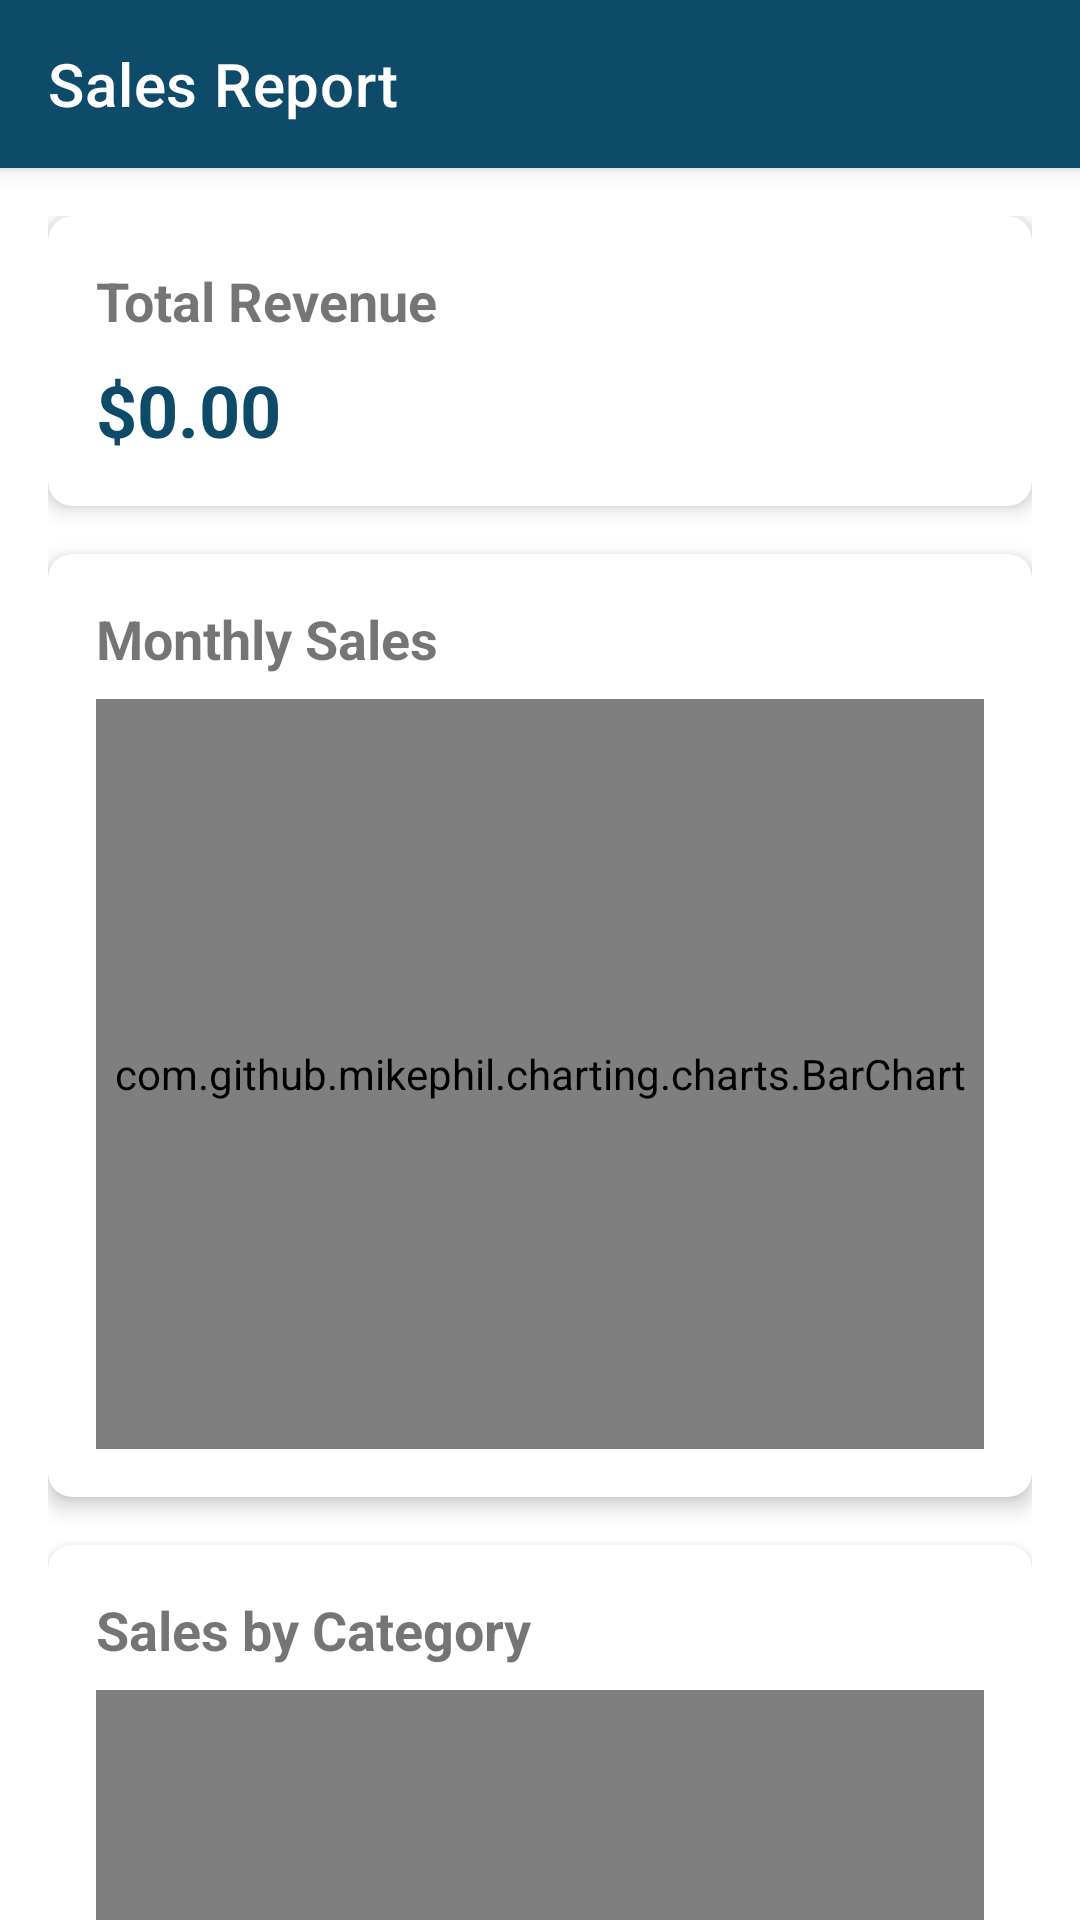

The Android layout XML behind this screen, and the referenced resources:
<!-- AndroidManifest.xml: application theme Theme.ShopEase -->
<!-- res/layout/activity_sales_report.xml -->
<?xml version="1.0" encoding="utf-8"?>
<androidx.coordinatorlayout.widget.CoordinatorLayout
    xmlns:android="http://schemas.android.com/apk/res/android"
    xmlns:app="http://schemas.android.com/apk/res-auto"
    xmlns:tools="http://schemas.android.com/tools"
    android:layout_width="match_parent"
    android:layout_height="match_parent"
    tools:context=".SalesReportActivity">

    <com.google.android.material.appbar.AppBarLayout
        android:layout_width="match_parent"
        android:layout_height="wrap_content"
        android:theme="@style/ThemeOverlay.AppCompat.Dark.ActionBar">

        <androidx.appcompat.widget.Toolbar
            android:id="@+id/toolbar"
            android:layout_width="match_parent"
            android:layout_height="?attr/actionBarSize"
            android:background="?attr/colorPrimary"
            app:layout_scrollFlags="scroll|enterAlways"
            app:title="Sales Report"
            app:titleTextColor="@android:color/white" />

    </com.google.android.material.appbar.AppBarLayout>

    <androidx.core.widget.NestedScrollView
        android:layout_width="match_parent"
        android:layout_height="match_parent"
        app:layout_behavior="@string/appbar_scrolling_view_behavior">

        <LinearLayout
            android:layout_width="match_parent"
            android:layout_height="match_parent"
            android:orientation="vertical"
            android:padding="16dp">

            
            <androidx.cardview.widget.CardView
                android:layout_width="match_parent"
                android:layout_height="wrap_content"
                android:layout_marginBottom="16dp"
                app:cardCornerRadius="8dp"
                app:cardElevation="4dp">

                <LinearLayout
                    android:layout_width="match_parent"
                    android:layout_height="wrap_content"
                    android:orientation="vertical"
                    android:padding="16dp">

                    <TextView
                        android:layout_width="wrap_content"
                        android:layout_height="wrap_content"
                        android:text="Total Revenue"
                        android:textSize="18sp"
                        android:textStyle="bold" />

                    <TextView
                        android:id="@+id/totalRevenueTextView"
                        android:layout_width="wrap_content"
                        android:layout_height="wrap_content"
                        android:layout_marginTop="8dp"
                        android:text="$0.00"
                        android:textColor="?attr/colorPrimary"
                        android:textSize="24sp"
                        android:textStyle="bold" />
                </LinearLayout>
            </androidx.cardview.widget.CardView>

            
            <androidx.cardview.widget.CardView
                android:layout_width="match_parent"
                android:layout_height="wrap_content"
                android:layout_marginBottom="16dp"
                app:cardCornerRadius="8dp"
                app:cardElevation="4dp">

                <LinearLayout
                    android:layout_width="match_parent"
                    android:layout_height="wrap_content"
                    android:orientation="vertical"
                    android:padding="16dp">

                    <TextView
                        android:layout_width="wrap_content"
                        android:layout_height="wrap_content"
                        android:text="Monthly Sales"
                        android:textSize="18sp"
                        android:textStyle="bold"
                        android:layout_marginBottom="8dp" />

                    <com.github.mikephil.charting.charts.BarChart
                        android:id="@+id/salesBarChart"
                        android:layout_width="match_parent"
                        android:layout_height="250dp" />
                </LinearLayout>
            </androidx.cardview.widget.CardView>

            
            <androidx.cardview.widget.CardView
                android:layout_width="match_parent"
                android:layout_height="wrap_content"
                android:layout_marginBottom="16dp"
                app:cardCornerRadius="8dp"
                app:cardElevation="4dp">

                <LinearLayout
                    android:layout_width="match_parent"
                    android:layout_height="wrap_content"
                    android:orientation="vertical"
                    android:padding="16dp">

                    <TextView
                        android:layout_width="wrap_content"
                        android:layout_height="wrap_content"
                        android:text="Sales by Category"
                        android:textSize="18sp"
                        android:textStyle="bold"
                        android:layout_marginBottom="8dp" />

                    <com.github.mikephil.charting.charts.PieChart
                        android:id="@+id/categoryPieChart"
                        android:layout_width="match_parent"
                        android:layout_height="250dp" />
                </LinearLayout>
            </androidx.cardview.widget.CardView>

            
            <androidx.cardview.widget.CardView
                android:layout_width="match_parent"
                android:layout_height="wrap_content"
                app:cardCornerRadius="8dp"
                app:cardElevation="4dp">

                <LinearLayout
                    android:layout_width="match_parent"
                    android:layout_height="wrap_content"
                    android:orientation="vertical"
                    android:padding="16dp">

                    <TextView
                        android:layout_width="wrap_content"
                        android:layout_height="wrap_content"
                        android:text="Top Selling Products"
                        android:textSize="18sp"
                        android:textStyle="bold"
                        android:layout_marginBottom="8dp" />

                    <androidx.recyclerview.widget.RecyclerView
                        android:id="@+id/topProductsRecyclerView"
                        android:layout_width="match_parent"
                        android:layout_height="wrap_content"
                        android:nestedScrollingEnabled="false" />
                </LinearLayout>
            </androidx.cardview.widget.CardView>

        </LinearLayout>
    </androidx.core.widget.NestedScrollView>

</androidx.coordinatorlayout.widget.CoordinatorLayout>
<!-- resources referenced by this layout -->
<resources>
  <style name="Theme.ShopEase" parent="Base.Theme.ShopEase" />
  <style name="Base.Theme.ShopEase" parent="Theme.MaterialComponents.DayNight.NoActionBar">
          
          <item name="colorPrimary">#0E4B69</item> 
          <item name="colorPrimaryVariant">#0A3B55</item> 
          <item name="colorOnPrimary">@color/white</item>
  
          
          <item name="colorSecondary">#F5A742</item> 
          <item name="colorSecondaryVariant">#E09530</item> 
          <item name="colorOnSecondary">@color/white</item>
  
          
          <item name="colorAccent">#79C8E8</item> 
  
          
          <item name="android:colorBackground">@color/white</item>
          <item name="colorSurface">@color/white</item>
          <item name="colorOnBackground">@color/black</item>
          <item name="colorOnSurface">@color/black</item>
  
          
          <item name="android:statusBarColor">?attr/colorPrimaryVariant</item>
          <item name="android:navigationBarColor">?attr/colorPrimaryVariant</item>
  
      </style>
  <color name="white">#FFFFFFFF</color>
  <color name="black">#FF000000</color>
</resources>
